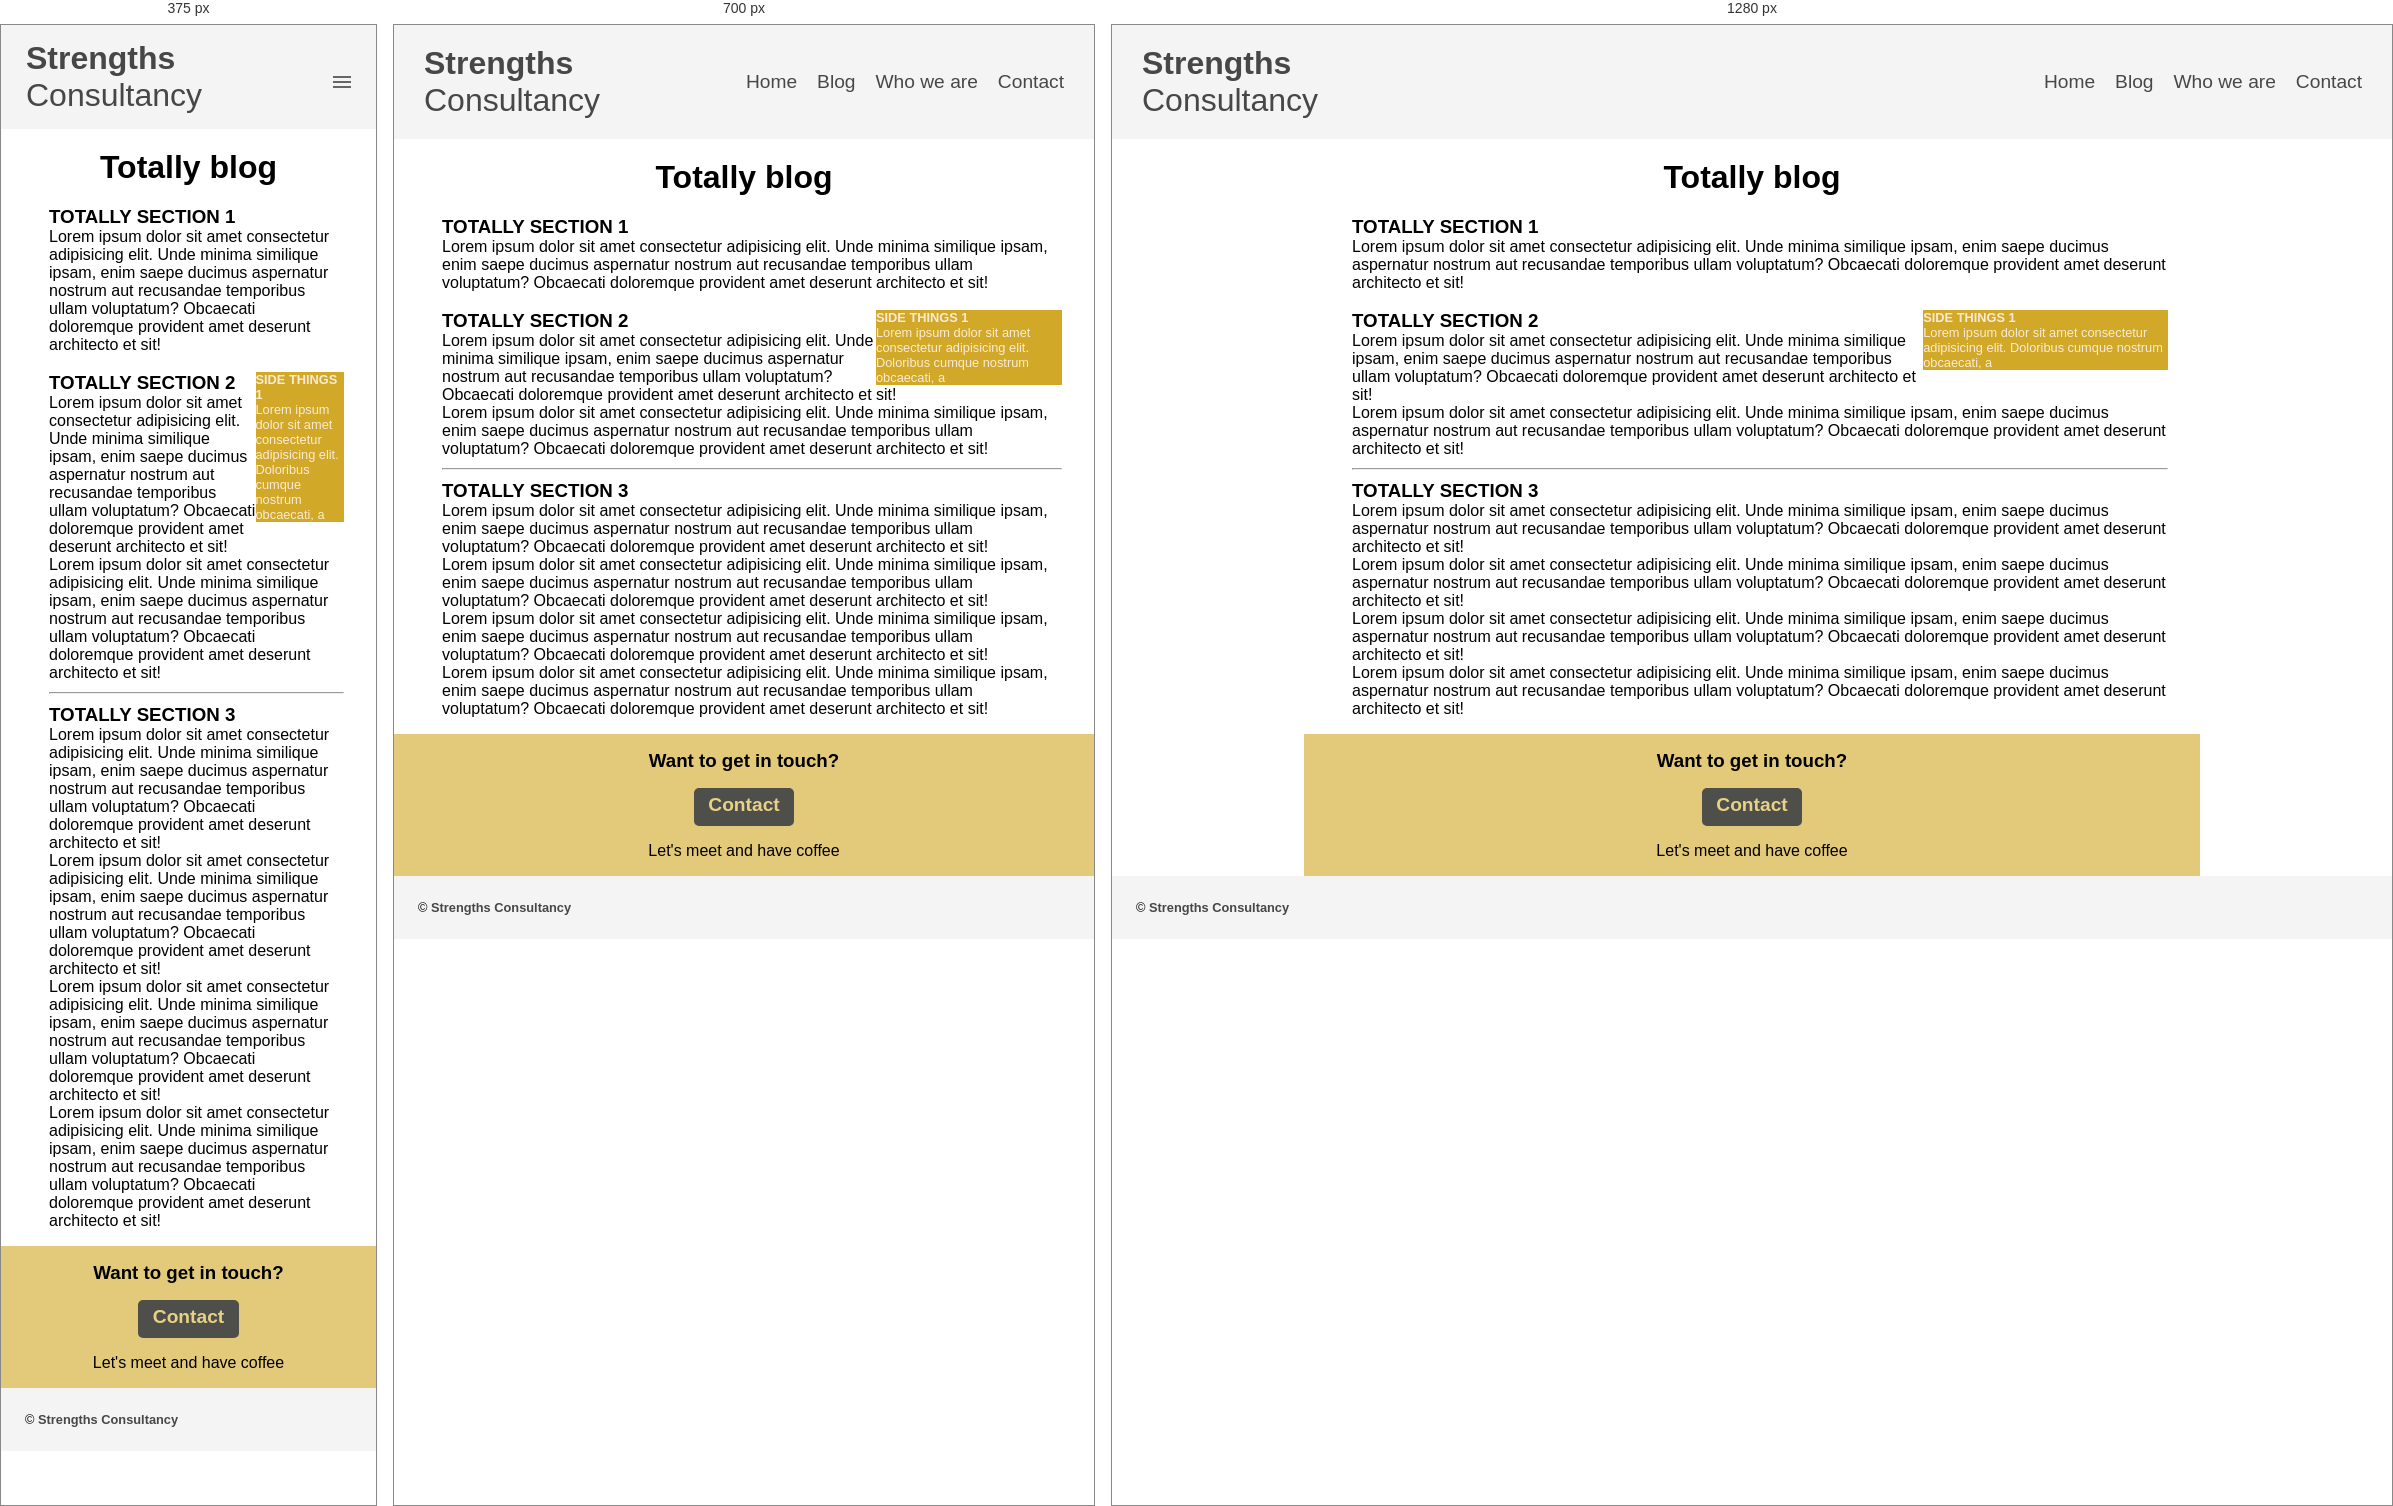
Rendered at 375 px, 700 px and 1280 px, left to right.

<!-- file: blog.html -->
<!DOCTYPE html>
<html lang="en">

<head>
    <meta charset="UTF-8">
    <link rel="stylesheet" href="/style.css">
    <title>* BETA * Strengths Consultancy</title>
    <link href="https://fonts.googleapis.com/css2?family=Source+Sans+Pro:ital,wght@0,300;0,400;0,600;1,400&display=swap"
        rel="stylesheet">
    <script src="https://ajax.googleapis.com/ajax/libs/jquery/3.5.1/jquery.min.js"></script>
    <script>
        // JQuery for hamburger
        // Shorthand for $( document ).ready()
        $(function () {
            $(".toggle").on("click", function () {

                if ($(".menu-item").hasClass("active")) {
                    $(".menu-item").removeClass("active");
                } else {
                    $(".menu-item").addClass("active");
                }
            })
        });
    </script>
    <style>
        section {
            margin: 1rem 2rem 1rem 3rem;
        }


        article {
            margin: .5rem 0;
        }

        aside {
            float: right;
            width: 30%;
            background-color: #d1a827;
            color: antiquewhite;
            font-size: .8rem;
        }

        hr {
            margin: 10px 0;
        }
    </style>
</head>

<body>
    <div class="body-container">
        <header class="header">
            <nav>
                <ul class="menu">
                    <li class="logo"><a href="/index.html"><strong>Strengths</strong><br> Consultancy</a></li>
                    <li class="menu-item"><a href="/index.html">Home</a></li>
                    <li class="menu-item"><a href="blog.html">Blog </a> </li>
                    <li class="menu-item"><a href="who_we_are.html">Who we are</a></li>
                    <li class="menu-item"><a href="contact.html">Contact</a></li>
                    <li class="toggle"><span class="bars"></span></li>
                </ul>
            </nav>
        </header>

        <div class="main-wrapper">
            <main class="main">
                <h1 class="blog-title">Totally blog</h1>
                <section>
                    <article>
                        <h3>
                            TOTALLY SECTION 1
                        </h3>
                        <p>Lorem ipsum dolor sit amet consectetur adipisicing elit. Unde minima similique ipsam, enim
                            saepe
                            ducimus aspernatur nostrum aut recusandae temporibus ullam voluptatum? Obcaecati doloremque
                            provident amet deserunt architecto et sit!</p>
                        <br>
                        <aside>
                            <h4>
                                SIDE THINGS 1
                            </h4>
                            <p>Lorem ipsum dolor sit amet consectetur adipisicing elit. Doloribus cumque nostrum
                                obcaecati,
                                a
                            </p>
                        </aside>
                        <h3>
                            TOTALLY SECTION 2
                        </h3>
                        <p>Lorem ipsum dolor sit amet consectetur adipisicing elit. Unde minima similique ipsam, enim
                            saepe
                            ducimus aspernatur nostrum aut recusandae temporibus ullam voluptatum? Obcaecati doloremque
                            provident amet deserunt architecto et sit!</p>
                        <p>Lorem ipsum dolor sit amet consectetur adipisicing elit. Unde minima similique ipsam, enim
                            saepe
                            ducimus aspernatur nostrum aut recusandae temporibus ullam voluptatum? Obcaecati doloremque
                            provident amet deserunt architecto et sit!</p>
                    </article>


                    <hr>

                    <article>
                        <h3>
                            TOTALLY SECTION 3
                        </h3>
                        <p>Lorem ipsum dolor sit amet consectetur adipisicing elit. Unde minima similique ipsam, enim
                            saepe
                            ducimus aspernatur nostrum aut recusandae temporibus ullam voluptatum? Obcaecati doloremque
                            provident amet deserunt architecto et sit!</p>
                        <p>Lorem ipsum dolor sit amet consectetur adipisicing elit. Unde minima similique ipsam, enim
                            saepe
                            ducimus aspernatur nostrum aut recusandae temporibus ullam voluptatum? Obcaecati doloremque
                            provident amet deserunt architecto et sit!</p>
                        <p>Lorem ipsum dolor sit amet consectetur adipisicing elit. Unde minima similique ipsam, enim
                            saepe
                            ducimus aspernatur nostrum aut recusandae temporibus ullam voluptatum? Obcaecati doloremque
                            provident amet deserunt architecto et sit!</p>
                        <p>Lorem ipsum dolor sit amet consectetur adipisicing elit. Unde minima similique ipsam, enim
                            saepe
                            ducimus aspernatur nostrum aut recusandae temporibus ullam voluptatum? Obcaecati doloremque
                            provident amet deserunt architecto et sit!</p>
                    </article>
                </section>



                <div class="contact-box">
                    <h3 class="contact-box-header">
                        Want to get in touch?
                    </h3>
                    <a href="contact.html" class="contact-box-button">Contact</a>
                    <h4 class="contact-box-subheader">
                        Let's meet and have coffee
                    </h4>
                </div>
            </main>
        </div>
        <footer class="footer">
            &#xa9; <a href="https://strengthsconsultancy.nl/en/strengthsconsultancyen/" target="_blank"
                alt="Real strengthsconsultancy website">
                <strong>Strengths Consultancy</strong></a>
        </footer>

    </div>
</body>

</html>

/* @media block from style.css */
@media all and (min-width:600px) {
    .menu-item {
        display: block;
        width: auto;
    }

    .toggle {
        display: none;
    }

    .logo {
        order: 0;
    }

    .menu-item {
        order: 1;
    }

    .button {
        order: 2;
    }

    .menu li {
        padding: 15px 10px;
    }

    .video-container {
        width: 631px;
        height: 355px;
    }

    /* GRID DESKTOP */
    @media all and (min-width:800px) {

        .main-wrapper {
            display: grid;
            grid-template-columns: 15% auto 15%;
        }

        .main {
            grid-column: 2 / 3;
        }
    }
}

/* @media block from style.css */
@media all and (min-width:800px) {

    .main-wrapper-contact {
        display: grid;
        grid-template-columns: 40% auto 40%;
    }

    .main {
        grid-column: 2 / 3;
    }
}